Run: headless pygame with SDL's dummy video driver; simulated clock (each Clock.tick advances the game by its frame time, no real sleeping); random seed 0; keys injected as events and as key.get_pressed() state; no mouse input.
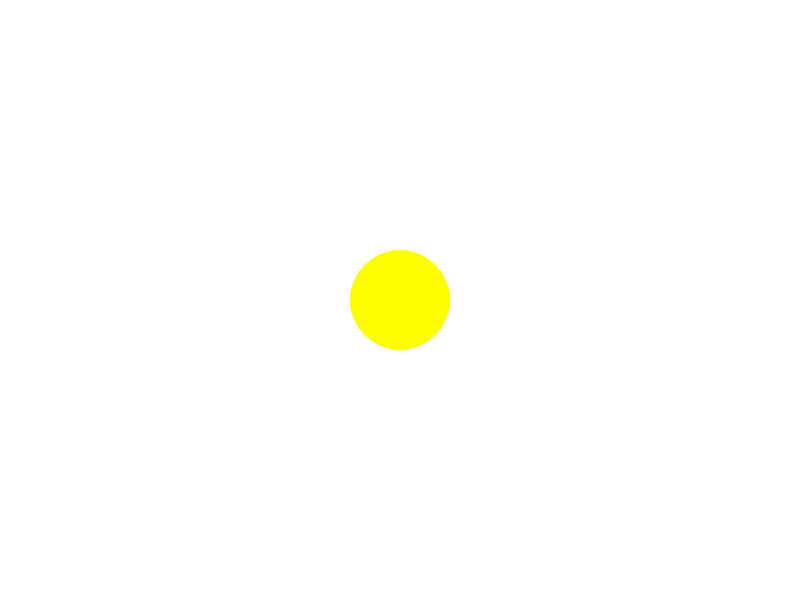
Frame 1 of 4 · flips 1–60 · no input
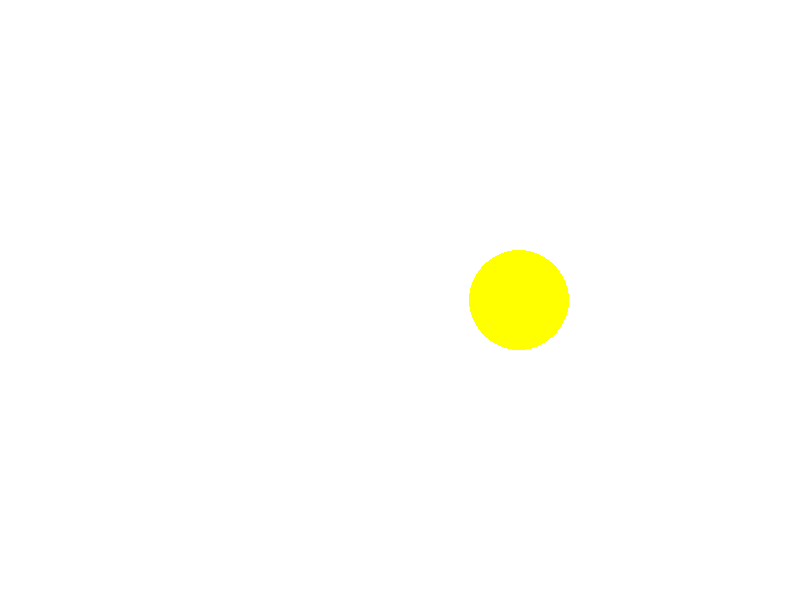
Frame 2 of 4 · flips 61–180 · tapped SPACE, RETURN · held RIGHT (→), D
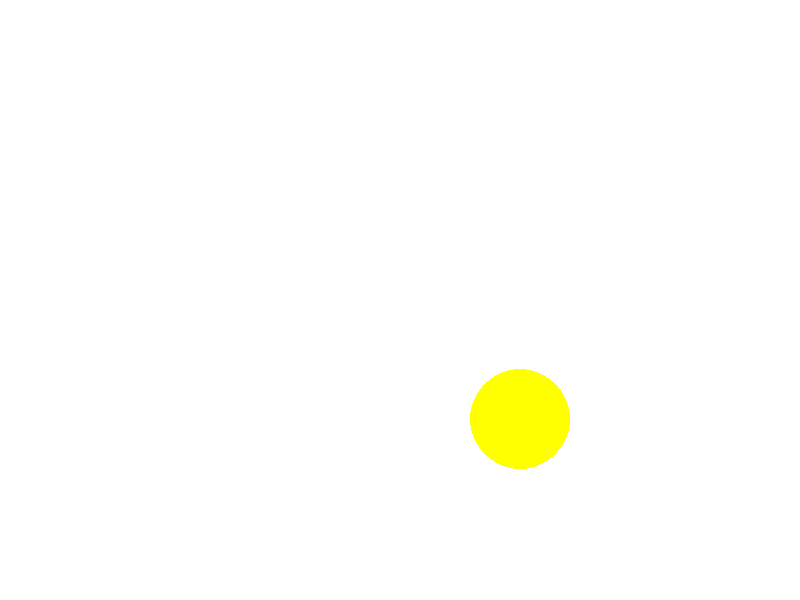
Frame 3 of 4 · flips 181–300 · held DOWN (↓), S
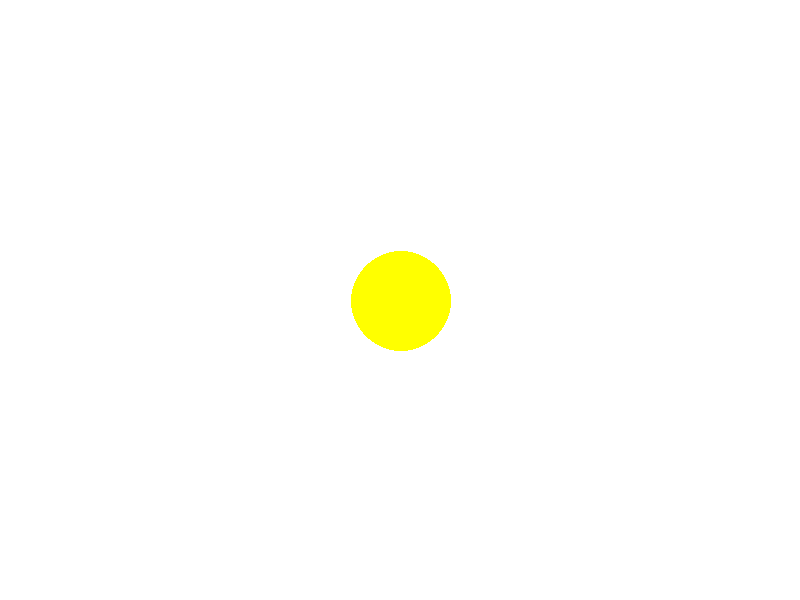
Frame 4 of 4 · flips 301–420 · held LEFT (←), A, UP (↑), W

The pygame program that drew these frames:

import pygame 

screen = pygame.display.set_mode((800, 600))

x = 400
y = 300
r = 50
YELLOW = (255, 255, 0)
RED  = (255, 0, 0)
color = YELLOW
speed = 1
while True:
    for event in pygame.event.get():
        if event.type == pygame.QUIT:
            exit()

    screen.fill((255, 255, 255))
    pygame.draw.circle(screen, color, (x, y), r)  

    pressed = pygame.key.get_pressed()
    if pressed[pygame.K_UP] == True:
        y = y - speed
    if pressed[pygame.K_DOWN] == True:
        y = y + speed
    if pressed[pygame.K_LEFT] == True:
        x = x - speed
    if pressed[pygame.K_RIGHT] == True:
        x = x + speed


    if  x > 800:
        x = 0 
    elif x < 0 :
        x = 800
    if y < 0:
        y = 600
    elif y > 600:
        y = 0

    if x > 650 or x < 150 or y > 450 or y < 150:
        color = RED
        speed = 0.5 
    else:
        color = YELLOW
        speed = 1
    pygame.display.update()
